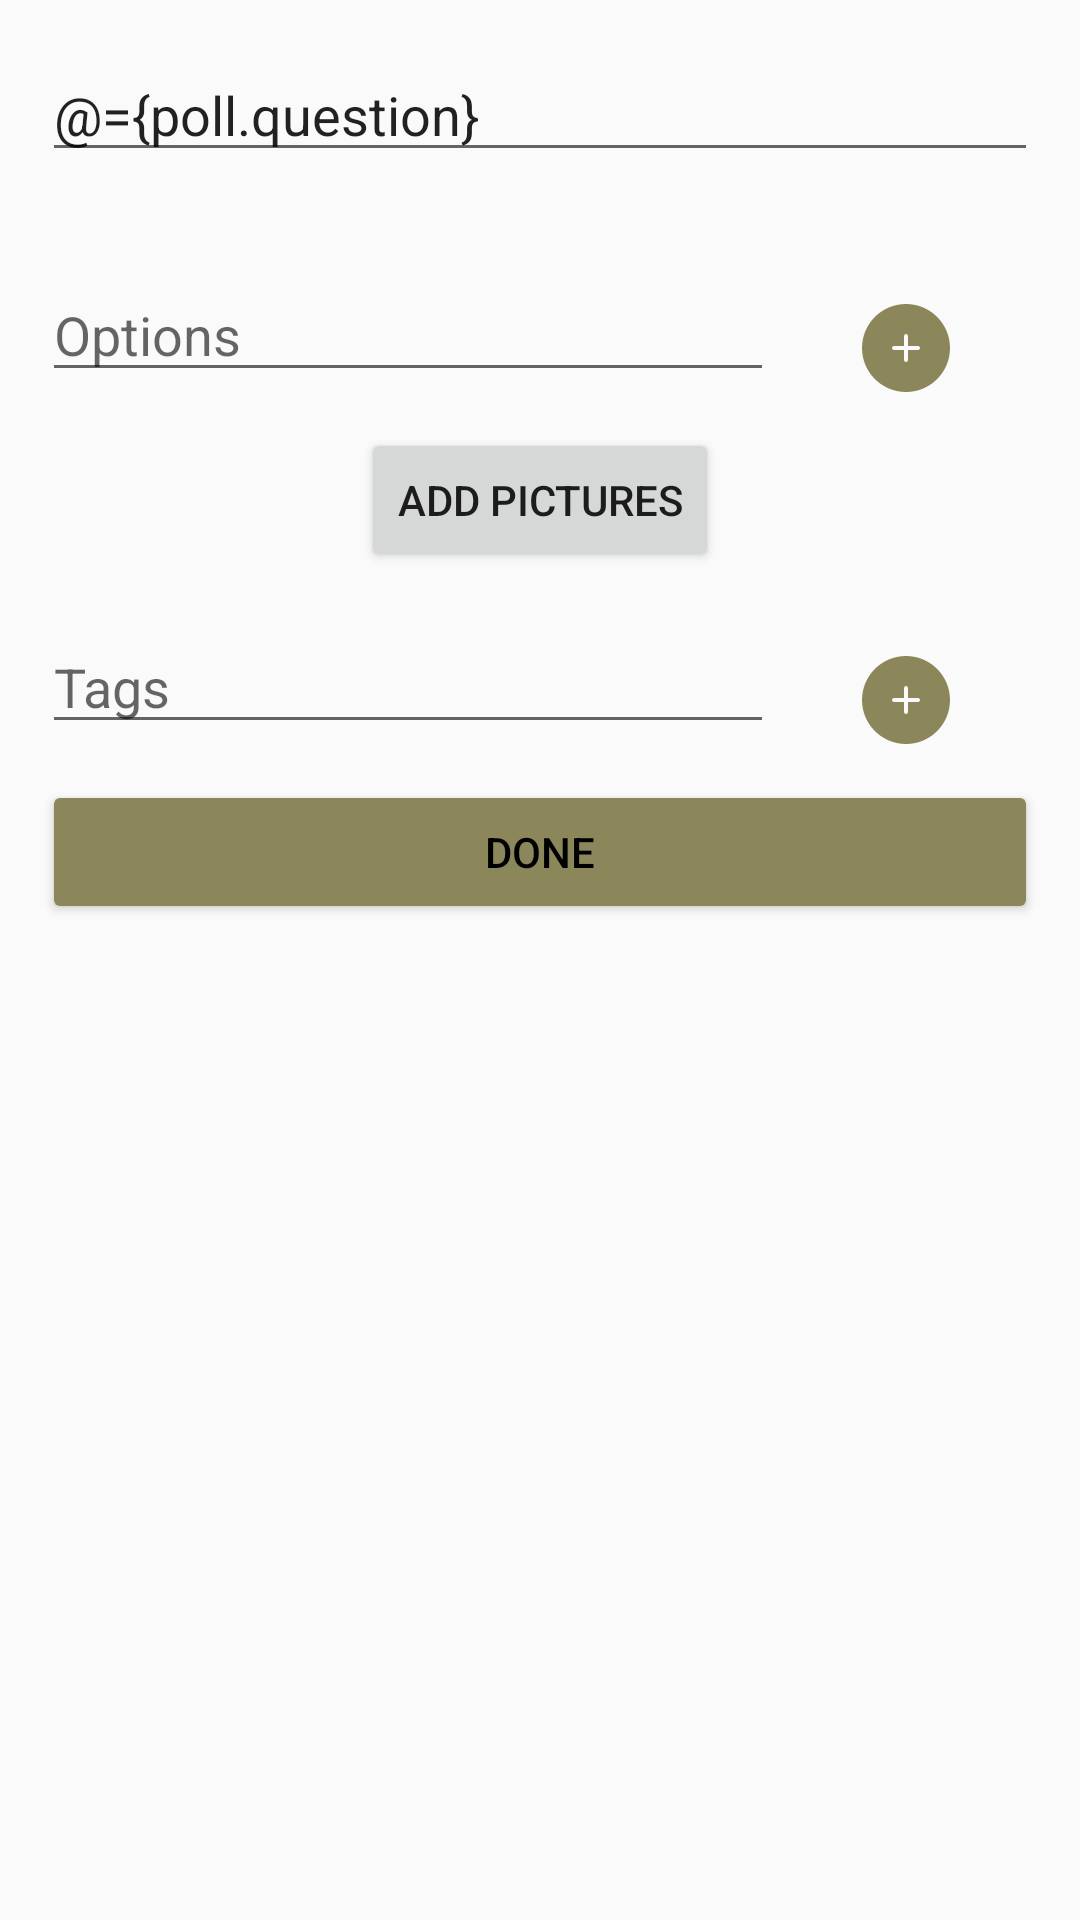

Reconstruct the res/layout file that produces this screen, plus the resources it refers to.
<!-- AndroidManifest.xml: application theme AppTheme -->
<!-- res/layout/content_new_poll.xml -->
<?xml version="1.0" encoding="utf-8"?>
<layout xmlns:android="http://schemas.android.com/apk/res/android"
    xmlns:app="http://schemas.android.com/apk/res-auto"
    xmlns:tools="http://schemas.android.com/tools">

    <data>
        <import type="android.view.View" />

        <variable
            name="poll"
            type="com.vandenbussche.emiel.projectsbp.models.requests.PollRequest" />
    </data>

    <android.support.v4.widget.NestedScrollView
        android:layout_width="match_parent"
        android:layout_height="match_parent"
        tools:context="com.vandenbussche.emiel.projectsbp.gui.activities.NewPollActivity"
        tools:showIn="@layout/activity_new_poll"
        app:layout_behavior="@string/appbar_scrolling_view_behavior">

        <LinearLayout
            android:id="@+id/parentLayout"
            android:layout_width="match_parent"
            android:layout_height="match_parent"
            android:orientation="vertical"
            android:paddingBottom="@dimen/activity_vertical_margin"
            android:paddingLeft="@dimen/activity_horizontal_margin"
            android:paddingRight="@dimen/activity_horizontal_margin"
            android:paddingTop="@dimen/activity_vertical_margin"
            android:animateLayoutChanges="true">

            <EditText
                android:layout_width="match_parent"
                android:layout_height="wrap_content"
                android:layout_marginBottom="@dimen/activity_vertical_margin"
                android:hint="Question"
                android:text="@={poll.question}" />


            
            <LinearLayout
                android:layout_width="match_parent"
                android:layout_height="wrap_content"
                android:orientation="horizontal"
                android:layout_marginTop="@dimen/activity_vertical_margin">

                <EditText
                    android:id="@+id/txtOption"
                    android:layout_width="0dp"
                    android:layout_height="wrap_content"
                    android:layout_weight="1"
                    android:hint="Options" />

                <ImageButton
                    android:id="@+id/btnAddOption"
                    android:layout_width="wrap_content"
                    android:layout_height="wrap_content"
                    android:src="@drawable/add_green_filled"
                    style="?android:attr/borderlessButtonStyle"/>
            </LinearLayout>

            <LinearLayout
                android:layout_width="match_parent"
                android:layout_height="match_parent"
                android:orientation="vertical"
                app:newPollOptions="@{poll.options}"
                android:animateLayoutChanges="true"></LinearLayout>

            <Button
                android:id="@+id/btnAddImage"
                android:text="Add Pictures"
                android:layout_width="wrap_content"
                android:layout_height="wrap_content"
                android:layout_gravity="center"
                />

            <android.support.v7.widget.RecyclerView
                android:id="@+id/imagesRecyclerView"
                android:layout_width="match_parent"
                android:layout_height="wrap_content"/>


            
            <LinearLayout
                android:layout_width="match_parent"
                android:layout_height="match_parent"
                android:layout_marginTop="@dimen/activity_vertical_margin"
                android:orientation="horizontal">

                <EditText
                    android:id="@+id/txtTag"
                    android:layout_width="0dp"
                    android:layout_height="wrap_content"
                    android:layout_weight="1"
                    android:hint="Tags" />

                <ImageButton
                    android:id="@+id/btnAddTag"
                    android:layout_width="wrap_content"
                    android:layout_height="wrap_content"
                    android:src="@drawable/add_green_filled"
                    style="?android:attr/borderlessButtonStyle"/>
            </LinearLayout>

            <LinearLayout
                android:layout_width="match_parent"
                android:layout_height="match_parent"
                android:orientation="vertical"
                app:newPollTags="@{poll.tags}"
                android:animateLayoutChanges="true"></LinearLayout>


            <Button
                android:id="@+id/btnDone"
                android:text="Done"
                android:layout_width="match_parent"
                android:layout_height="wrap_content"
                android:textColor="@color/black"
                android:backgroundTint="@color/colorPrimary"
                />
        </LinearLayout>
    </android.support.v4.widget.NestedScrollView>
</layout>
<!-- res/layout/activity_new_poll.xml (included above) -->
<?xml version="1.0" encoding="utf-8"?>
<layout xmlns:android="http://schemas.android.com/apk/res/android"
    xmlns:app="http://schemas.android.com/apk/res-auto"
    xmlns:tools="http://schemas.android.com/tools"
    >

    <data>
        <variable
            name="poll"
            type="com.vandenbussche.emiel.projectsbp.models.requests.PollRequest" />
    </data>

    <android.support.design.widget.CoordinatorLayout
        android:layout_width="match_parent"
        android:layout_height="match_parent"
        android:fitsSystemWindows="true"
        tools:context="com.vandenbussche.emiel.projectsbp.gui.activities.NewPollActivity"
        >

        <android.support.design.widget.AppBarLayout
            android:layout_width="match_parent"
            android:layout_height="wrap_content"
            android:theme="@style/AppTheme.AppBarOverlay">

            <android.support.v7.widget.Toolbar
                android:id="@+id/toolbar"
                android:layout_width="match_parent"
                android:layout_height="?attr/actionBarSize"
                android:background="?attr/colorPrimary"
                app:popupTheme="@style/AppTheme.PopupOverlay" />

        </android.support.design.widget.AppBarLayout>

        <include layout="@layout/content_new_poll"
            android:id="@+id/content"
            app:poll="@{poll}"/>

    </android.support.design.widget.CoordinatorLayout>
</layout>
<!-- resources referenced by this layout -->
<resources>
  <color name="black">#000000</color>
  <color name="colorPrimary">#8c865b</color>
  <dimen name="activity_horizontal_margin">14dp</dimen>
  <dimen name="activity_vertical_margin">16dp</dimen>
  <!-- drawable add_green_filled: png bitmap (drawable-xxhdpi, 1756 bytes) -->
  <style name="AppTheme.AppBarOverlay" parent="ThemeOverlay.AppCompat.Dark.ActionBar" />
  <style name="AppTheme.PopupOverlay" parent="ThemeOverlay.AppCompat.Light" />
  <style name="AppTheme" parent="Theme.AppCompat.Light.DarkActionBar">
          
          <item name="colorPrimary">@color/colorPrimary</item>
          <item name="colorPrimaryDark">@color/colorPrimaryDark</item>
          <item name="colorAccent">@color/colorAccent</item>
      </style>
  <color name="colorPrimaryDark">#666347</color>
  <color name="colorAccent">#cc3f48</color>
</resources>
